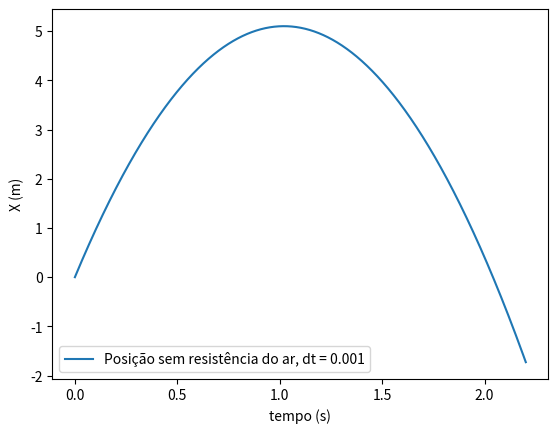

Source code (Python):
#a) Encontre analiticamente a lei do movimento 𝑦 = 𝑦(𝑡), se não considerar a resistência 
# do ar. Faça o gráfico de y em função do tempo.

import matplotlib.pyplot as plt
import numpy as np


#Alinea A

vi = 10 # m/s
dt = 0.001
t0 = 0
tf = 2.2+dt
g = -9.8 #m/s^2 
n = int((tf-t0)/dt)
t = np.linspace(t0,tf,n)
y = vi*t - 4.9*t**2


plt.xlabel('tempo (s)')
plt.ylabel('X (m)')
plt.plot(t, y, label='Posição sem resistência do ar, dt = 0.001')
plt.legend()

plt.show()